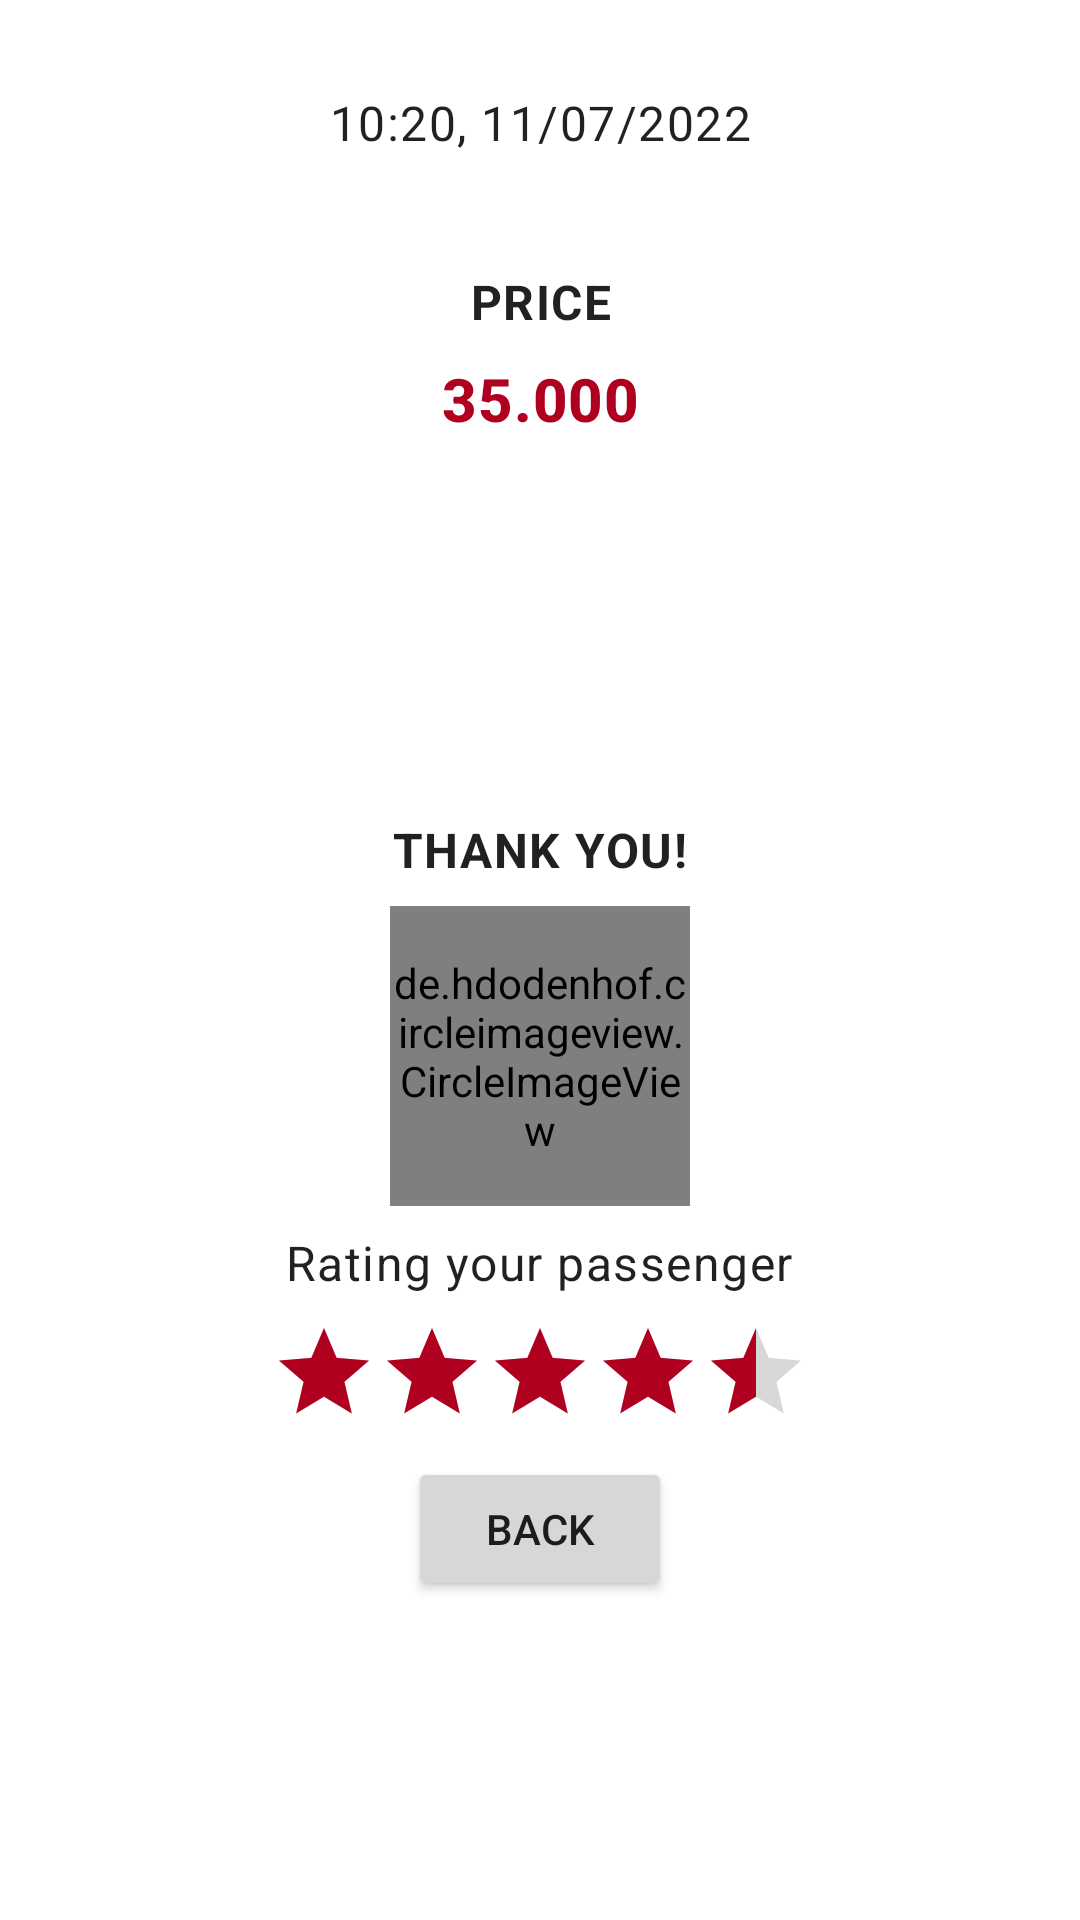

Layout XML and referenced resources for this Android screen:
<!-- AndroidManifest.xml: application theme Theme.Driverbookingapp -->
<!-- res/layout/fragment_thanks.xml -->
<?xml version="1.0" encoding="utf-8"?>
<androidx.constraintlayout.widget.ConstraintLayout xmlns:android="http://schemas.android.com/apk/res/android"
    xmlns:app="http://schemas.android.com/apk/res-auto"
    xmlns:tools="http://schemas.android.com/tools"
    android:layout_width="match_parent"
    android:layout_height="match_parent"
    tools:context=".views.fragments.ThanksFragment">

    <androidx.constraintlayout.widget.ConstraintLayout
        android:id="@+id/constraintLayout1"
        android:layout_width="match_parent"
        android:layout_height="wrap_content"
        app:layout_constraintEnd_toEndOf="parent"
        app:layout_constraintStart_toStartOf="parent"
        app:layout_constraintTop_toTopOf="parent">

        <TextView
            android:id="@+id/date_time_success"
            android:layout_width="match_parent"
            android:layout_height="wrap_content"
            android:layout_marginTop="30dp"
            android:text="10:20, 11/07/2022"
            android:textAlignment="center"
            android:textAppearance="@style/TextAppearance.MaterialComponents.Body1"
            app:layout_constraintEnd_toEndOf="parent"
            app:layout_constraintStart_toStartOf="parent"
            app:layout_constraintTop_toTopOf="parent" />

        <ImageView
            android:id="@+id/divider_line"
            android:layout_width="match_parent"
            android:layout_height="8dp"
            android:layout_marginTop="15dp"
            app:layout_constraintEnd_toEndOf="parent"
            app:layout_constraintStart_toStartOf="parent"
            app:layout_constraintTop_toBottomOf="@+id/date_time_success"
            app:srcCompat="@drawable/dotted_line_drawable" />

        <TextView
            android:id="@+id/price_label"
            android:layout_width="match_parent"
            android:layout_height="wrap_content"
            app:layout_constraintTop_toBottomOf="@id/divider_line"
            android:layout_marginTop="15dp"
            android:text="PRICE"
            android:textStyle="bold"
            android:textAppearance="@style/TextAppearance.MaterialComponents.Body1"
            android:textAlignment="center" />
        <TextView
            android:id="@+id/price_text"
            android:layout_width="match_parent"
            android:layout_height="wrap_content"
            app:layout_constraintTop_toBottomOf="@id/price_label"
            android:layout_marginTop="8dp"
            android:text="35.000"
            android:textStyle="bold"
            android:textColor="@color/red_600"
            android:textAppearance="@style/TextAppearance.MaterialComponents.Headline6"
            android:textAlignment="center"/>
    </androidx.constraintlayout.widget.ConstraintLayout>

    <androidx.constraintlayout.widget.ConstraintLayout
        android:layout_marginTop="20dp"
        android:layout_width="match_parent"
        android:layout_height="0dp"
        android:background="@color/light_gray"
        app:layout_constraintBottom_toBottomOf="parent"
        app:layout_constraintEnd_toEndOf="parent"
        app:layout_constraintStart_toStartOf="parent"
        app:layout_constraintTop_toBottomOf="@id/constraintLayout1">

        <LinearLayout
            android:layout_width="wrap_content"
            android:layout_height="match_parent"
            app:layout_constraintEnd_toEndOf="parent"
            app:layout_constraintStart_toStartOf="parent"
            android:orientation="vertical"
            android:gravity="center_vertical">
            <TextView
                android:layout_width="wrap_content"
                android:layout_height="wrap_content"
                android:text="THANK YOU!"
                android:layout_gravity="center_horizontal"
                android:textStyle="bold"
                android:textAppearance="@style/TextAppearance.MaterialComponents.Body1" />
            <de.hdodenhof.circleimageview.CircleImageView
                android:id="@+id/avatar_image_view"
                android:layout_width="100dp"
                android:layout_height="100dp"
                android:layout_gravity="center_horizontal"
                android:layout_marginTop="8dp"
                android:src="@drawable/ava"
                app:layout_constraintEnd_toEndOf="parent"
                app:layout_constraintStart_toStartOf="parent"
                app:layout_constraintTop_toTopOf="parent" />
            <TextView
                android:layout_marginTop="8dp"
                android:layout_gravity="center_horizontal"
                android:layout_width="wrap_content"
                android:layout_height="wrap_content"
                android:text="Rating your passenger"
                android:textAppearance="@style/TextAppearance.MaterialComponents.Body1" />
            <RatingBar
                android:id="@+id/service_rating_bar"
                style="@style/Widget.AppCompat.RatingBar.Indicator"
                android:layout_width="wrap_content"
                android:layout_height="wrap_content"
                android:layout_marginTop="8dp"
                android:progressTint="@color/red_600"
                android:rating="4.25"
                android:secondaryProgressTint="#FFFFFF" />

            <Button
                android:id="@+id/back_btn"
                android:layout_gravity="center"
                android:layout_marginTop="10dp"
                android:layout_width="wrap_content"
                android:layout_height="wrap_content"
                android:text="BACK"/>
        </LinearLayout>
    </androidx.constraintlayout.widget.ConstraintLayout>
</androidx.constraintlayout.widget.ConstraintLayout>
<!-- resources referenced by this layout -->
<resources>
  <color name="red_600">#b00020</color>
  <style name="Theme.Driverbookingapp" parent="Theme.MaterialComponents.DayNight.DarkActionBar">
          
          <item name="colorPrimary">@color/purple_500</item>
          <item name="colorPrimaryVariant">@color/purple_700</item>
          <item name="colorOnPrimary">@color/white</item>
          
          <item name="colorSecondary">@color/teal_200</item>
          <item name="colorSecondaryVariant">@color/teal_700</item>
          <item name="colorOnSecondary">@color/black</item>
          
          <item name="android:statusBarColor">?attr/colorPrimaryVariant</item>
          
      </style>
  <color name="purple_500">#FF6200EE</color>
  <color name="purple_700">#FF3700B3</color>
  <color name="white">#FFFFFFFF</color>
  <color name="teal_200">#FF03DAC5</color>
  <color name="teal_700">#FF018786</color>
  <color name="black">#FF000000</color>
</resources>
